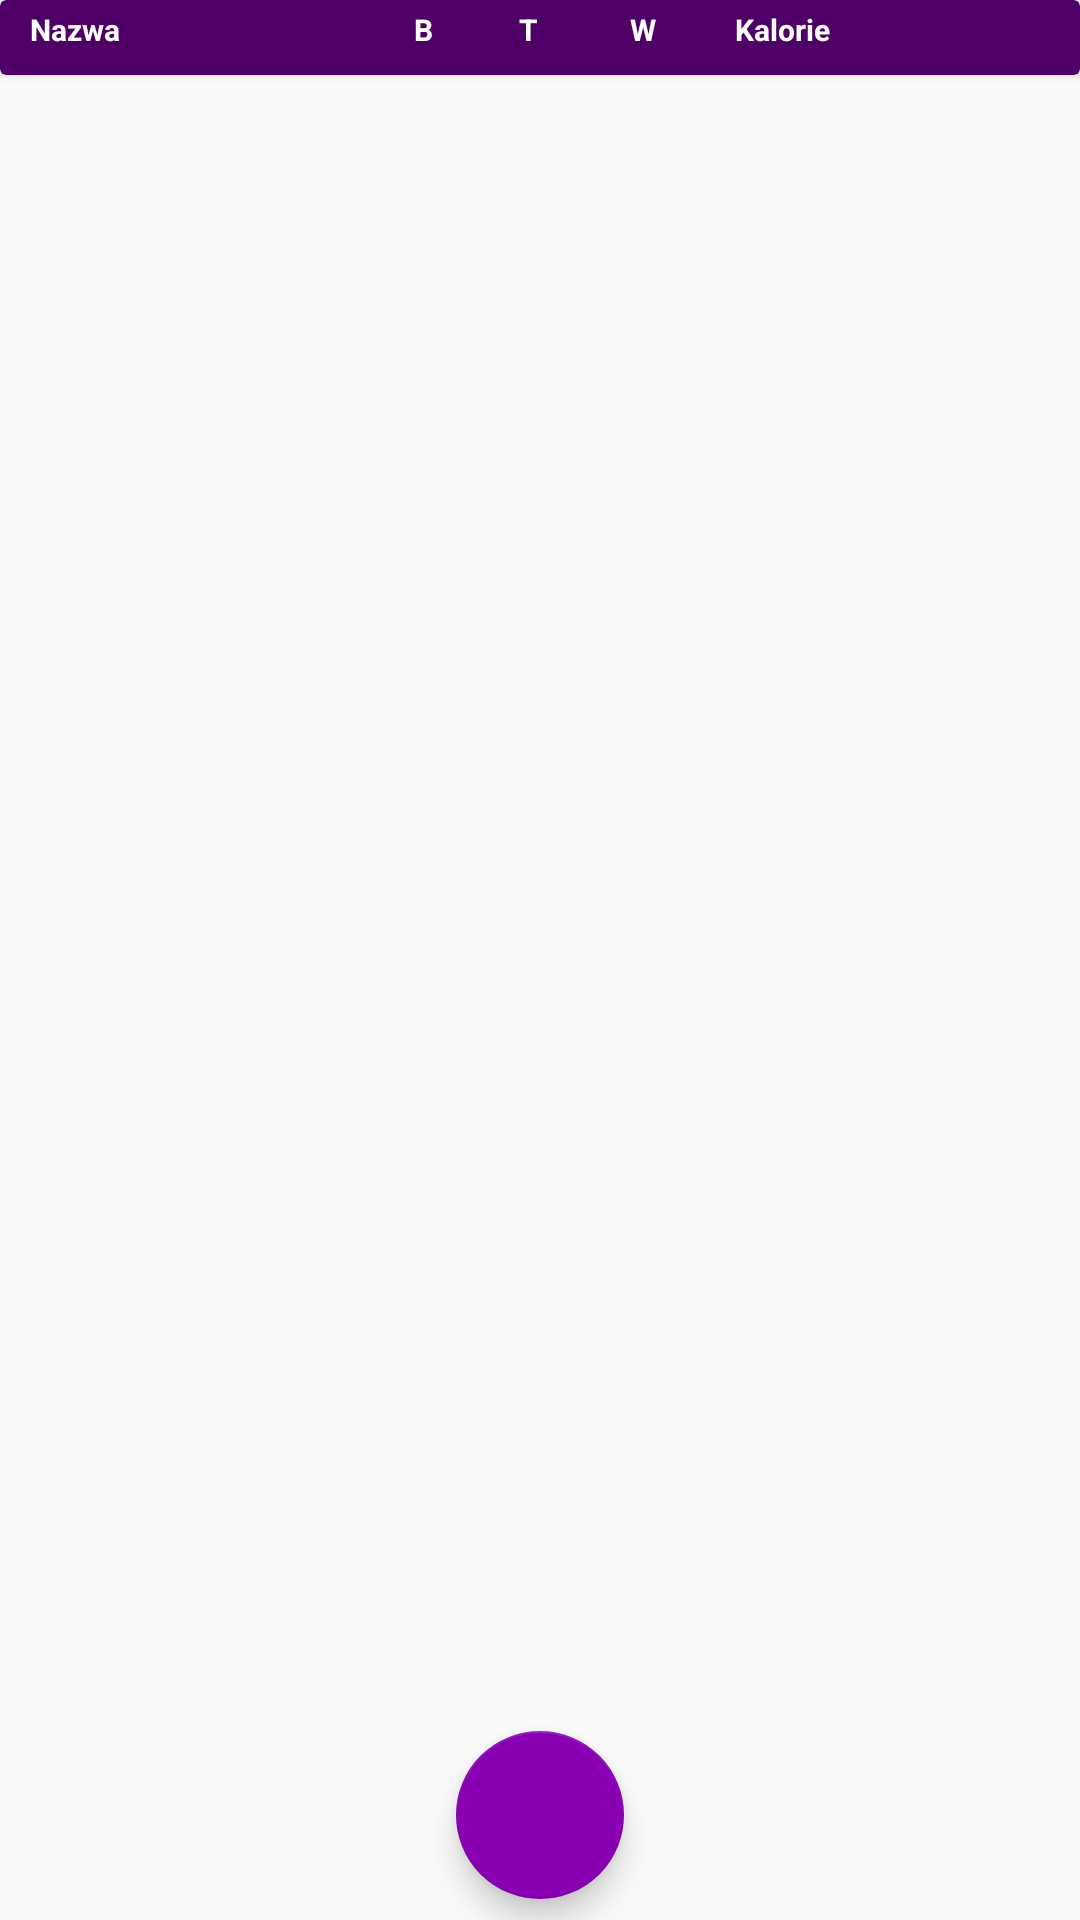

The Android layout XML behind this screen, and the referenced resources:
<!-- AndroidManifest.xml: application theme Theme.DietApp -->
<!-- res/layout/fragment_favourite_products.xml -->
<?xml version="1.0" encoding="utf-8"?>
<androidx.constraintlayout.widget.ConstraintLayout
    xmlns:android="http://schemas.android.com/apk/res/android"
    xmlns:app="http://schemas.android.com/apk/res-auto"
    xmlns:tools="http://schemas.android.com/tools"
    android:layout_width="match_parent"
    android:layout_height="match_parent"
    tools:context=".ui.main.MainActivity"
    >

    <include
        android:id="@+id/favouriteProductsLabel"
        layout="@layout/favourite_products_label_layout"
        android:layout_width="match_parent"
        android:layout_height="25dp"
        />

    <androidx.recyclerview.widget.RecyclerView
        android:id="@+id/favouriteProductsRecycler"
        android:layout_width="match_parent"
        android:layout_height="match_parent"
        android:clipToPadding="false"
        android:paddingTop="25dp"
        android:paddingBottom="65dp"
        app:layout_constraintBottom_toBottomOf="parent"
        app:layout_constraintTop_toTopOf="@+id/favouriteProductsLabel" />

    <com.google.android.material.floatingactionbutton.FloatingActionButton
        android:id="@+id/favouriteProducts_floating_action_button"
        android:layout_width="wrap_content"
        android:layout_height="wrap_content"
        android:layout_gravity="bottom"
        android:layout_margin="7dp"

        android:contentDescription="fab"
        app:layout_constraintBottom_toBottomOf="@+id/favouriteProductsRecycler"
        app:layout_constraintEnd_toEndOf="parent"
        app:layout_constraintStart_toStartOf="parent"
        app:srcCompat="@drawable/ic_baseline_add_24"
        android:tint="@color/white"
        app:backgroundTint="@color/diet_app_main_color_darker"
        tools:ignore="VectorDrawableCompat" />

</androidx.constraintlayout.widget.ConstraintLayout>
<!-- res/layout/favourite_products_label_layout.xml (included above) -->
<?xml version="1.0" encoding="utf-8"?>
<androidx.cardview.widget.CardView xmlns:android="http://schemas.android.com/apk/res/android"
    xmlns:app="http://schemas.android.com/apk/res-auto"
    android:id="@+id/favouriteProductsLabelCardView"
    android:layout_width="match_parent"
    android:backgroundTint="@color/diet_app_main_color_darkest"
    android:layout_height="25dp"
    android:focusable="true"
    android:clickable="false"
    android:layout_margin="5dp">

    <androidx.constraintlayout.widget.ConstraintLayout
        android:id="@+id/favouriteProductsWrapper"
        android:layout_width="match_parent"
        android:layout_height="match_parent"
        android:orientation="horizontal"
        android:gravity="center"
        android:padding="5dp"
        >
        <TextView
            android:id="@+id/favouriteProductsLabelName"
            android:layout_width="120dp"
            android:layout_height="20dp"
            android:layout_marginStart="5dp"
            android:text="Nazwa"
            android:textSize="10dp"
            android:textStyle="bold"
            android:textColor="@color/white"
            app:layout_constraintBottom_toBottomOf="parent"
            app:layout_constraintStart_toStartOf="parent"
            app:layout_constraintTop_toTopOf="parent" />

        <TextView
            android:id="@+id/favouriteProductsLabelProteins"
            android:layout_width="30dp"
            android:layout_height="20dp"
            android:layout_marginStart="133dp"
            android:textSize="10dp"
            android:textStyle="bold"
            android:textColor="@color/white"
            app:layout_constraintBottom_toBottomOf="parent"
            app:layout_constraintStart_toStartOf="parent"
            app:layout_constraintTop_toTopOf="parent"
            android:text="B"
            />
        <TextView
            android:id="@+id/favouriteProductsLabelFats"
            android:layout_width="30dp"
            android:layout_height="20dp"
            android:layout_marginStart="168dp"
            android:textStyle="bold"
            android:textSize="10dp"
            android:textColor="@color/white"
            app:layout_constraintBottom_toBottomOf="parent"
            app:layout_constraintStart_toStartOf="parent"
            app:layout_constraintTop_toTopOf="parent"
            android:text="T"
            />
        <TextView
            android:id="@+id/favouriteProductsLabelCarbs"
            android:layout_width="30dp"
            android:layout_height="20dp"
            android:layout_marginStart="205dp"
            android:textStyle="bold"
            android:textSize="10dp"
            android:textColor="@color/white"
            app:layout_constraintBottom_toBottomOf="parent"
            app:layout_constraintStart_toStartOf="parent"
            app:layout_constraintTop_toTopOf="parent"
            android:text="W"
            />

        <TextView
            android:id="@+id/favouriteProductsLabelCalories"
            android:layout_width="90dp"
            android:layout_height="20dp"
            android:layout_marginStart="240dp"
            android:textStyle="bold"
            android:textSize="10dp"
            android:textColor="@color/white"
            app:layout_constraintBottom_toBottomOf="parent"
            app:layout_constraintStart_toStartOf="parent"
            app:layout_constraintTop_toTopOf="parent"
            android:text="Kalorie"
            />




    </androidx.constraintlayout.widget.ConstraintLayout>

</androidx.cardview.widget.CardView>
<!-- resources referenced by this layout -->
<resources>
  <color name="diet_app_main_color_darker">#8900b3</color>
  <color name="diet_app_main_color_darkest">#4e0066</color>
  <color name="white">#FFFFFFFF</color>
  <style name="Theme.DietApp" parent="Theme.AppCompat.Light.NoActionBar">
          
          <item name="colorPrimary">@color/purple_500</item>
          <item name="colorPrimaryVariant">@color/diet_app_main_color_darkest</item>
          <item name="colorOnPrimary">@color/white</item>
          
          <item name="colorSecondary">@color/teal_200</item>
          <item name="colorSecondaryVariant">@color/teal_700</item>
          <item name="colorOnSecondary">@color/black</item>
          
          <item name="android:statusBarColor" tools:targetApi="l">?attr/colorPrimaryVariant</item>
          <item name="actionBarStyle">@style/MyActionBar</item>
          
      </style>
  <color name="purple_500">#FF6200EE</color>
  <color name="teal_200">#FF03DAC5</color>
  <color name="teal_700">#FF018786</color>
  <color name="black">#FF000000</color>
  <style name="MyActionBar" parent="Theme.AppCompat.Light.NoActionBar">
          <item name="background">@color/diet_app_main_color_darker</item>
          <item name="titleTextStyle">@style/MyActionBarTitle</item>
          <item name="windowActionBar">false</item>
          <item name="windowNoTitle">true</item>
      </style>
  <style name="MyActionBarTitle" parent="@style/TextAppearance.AppCompat.Widget.ActionBar.Title">
          <item name="android:textColor">@color/white</item>
      </style>
</resources>
